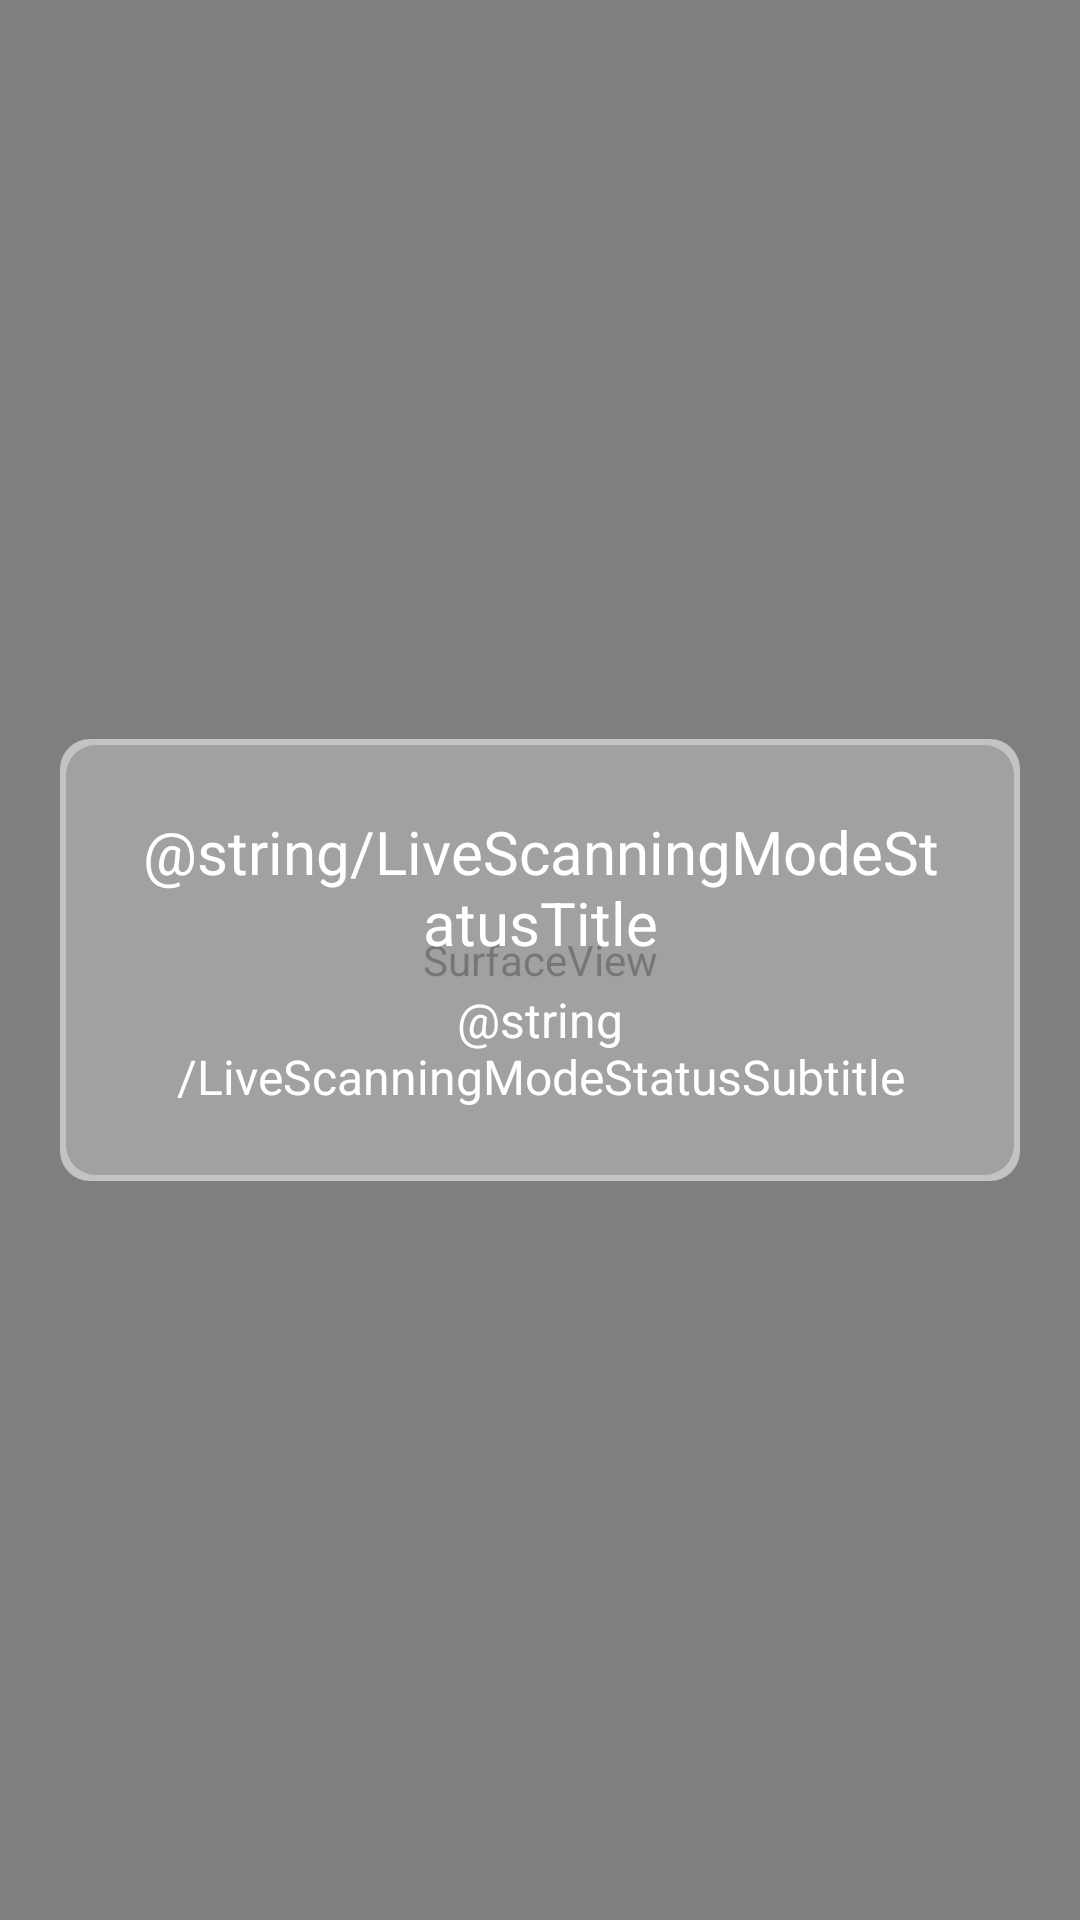

Produce the Android XML layout that renders to this screen, including the resource entries it uses.
<!-- AndroidManifest.xml: fallback theme Theme.MaterialComponents.DayNight.NoActionBar -->
<!-- res/layout/scanner.xml -->
<?xml version="1.0" encoding="utf-8"?>
<RelativeLayout xmlns:android="http://schemas.android.com/apk/res/android"
                android:layout_width="fill_parent"
                android:layout_height="fill_parent"
                android:gravity="bottom"
                android:orientation="vertical"
                android:id="@+id/camera_view">



    <SurfaceView
        android:id="@+id/camerasurface"
        android:layout_width="fill_parent"
        android:layout_height="fill_parent"
        android:layout_toLeftOf="@+id/take_picture_layout" />

    
    
    <RelativeLayout 
        android:id="@+id/info_button_layout"
        android:layout_height="fill_parent"
        android:layout_width="fill_parent"
        android:scaleType="fitCenter"
        android:orientation="horizontal">
    </RelativeLayout>

    <RelativeLayout
    android:layout_width="fill_parent"
    android:layout_height="fill_parent"
    android:background="#00000000"
            >
    </RelativeLayout>


    <RelativeLayout
            android:id="@+id/take_picture_instructions"
            android:orientation="horizontal"
            android:layout_width="wrap_content"
            android:layout_height="wrap_content"
            android:layout_centerInParent="true"
            android:gravity="top"
            android:background="@drawable/instructionbackground"
            android:layout_margin="20dp"
            android:padding="20dp"
            >

        <TextView
                android:id="@+id/modename"

                android:layout_height="wrap_content"
                android:layout_width="wrap_content"
                android:layout_centerHorizontal="true"
                android:text="@string/LiveScanningModeStatusTitle"
                android:gravity="center"

                android:textColor="@android:color/white"

                android:textSize="20dp"
                android:padding="4dp"
                android:paddingBottom="0dp" />

        <TextView
                android:id="@+id/modedetails"
                android:layout_below="@+id/modename"
                android:gravity="center"
                android:layout_centerHorizontal="true"

                android:layout_height="wrap_content"
                android:layout_width="wrap_content"
                android:text="@string/LiveScanningModeStatusSubtitle"
                android:textColor="@android:color/white"
                android:textSize="16dp"
                android:padding="4dp" />



    </RelativeLayout>


</RelativeLayout>
<!-- resources referenced by this layout -->
<resources>
  <!-- drawable instructionbackground (drawable) -->
  <?xml version="1.0" encoding="UTF-8"?>
  <layer-list xmlns:android="http://schemas.android.com/apk/res/android" >
  <item>
  <shape android:shape="rectangle" >
      <solid android:color="#88ffffff" />
      <padding
      android:bottom="2dp"
      android:left="2dp"
      android:right="2dp"
      android:top="2dp"
      />
      <corners
              android:bottomRightRadius="10dp"
              android:bottomLeftRadius="10dp"
              android:topLeftRadius="10dp"
              android:topRightRadius="10dp"/>
  
  </shape></item>
      <item>
  <shape android:shape="rectangle">
  
      <padding
              android:bottom="2dp"
              android:left="2dp"
              android:right="2dp"
              android:top="2dp" />
  
      <gradient
              android:startColor="#44444444"
              android:endColor="#44444444"
              android:angle="270"/>
  
      <corners
              android:bottomRightRadius="10dp"
              android:bottomLeftRadius="10dp"
              android:topLeftRadius="10dp"
              android:topRightRadius="10dp"/>
  </shape></item>
   </layer-list>
</resources>
